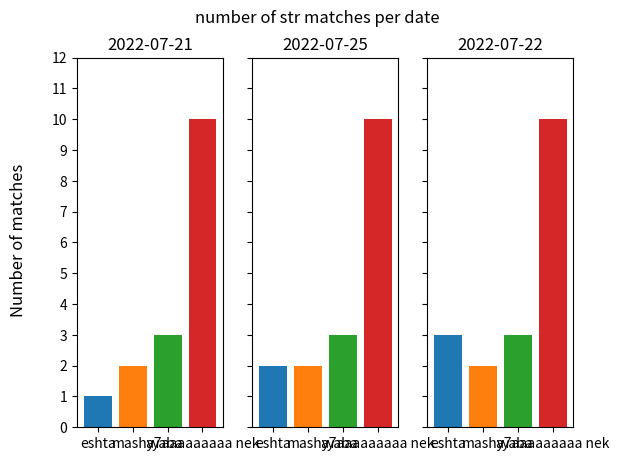

Write the Python code that produced this figure.
from matplotlib import pyplot as plt
from matplotlib.container import BarContainer
from collections import Counter
import numpy as np


def _create_bar_plot(
    counter: Counter,
    sort_by: str,
    x_label: str,
    y_label: str,
    plot_title: str,
    show_values_on_bars: bool,
    empty_msg: str,
) -> BarContainer:
    if counter is None or len(counter.keys()) == 0:
        print(empty_msg)
        return None
    if not isinstance(counter, Counter):
        raise TypeError("the input must be of type Counter")

    sort_by = sort_by.lower().strip()
    if sort_by == "key":
        sorting_key = lambda item: item[0]
    elif sort_by == "value":
        sorting_key = lambda item: item[1]
    else:
        raise ValueError('sort_by must be either "key" or "value"')

    if len(counter.keys()) > 1:
        counter = Counter(
            dict(
                sorted(
                    counter.items(),
                    key=sorting_key,
                    reverse=True,
                )
            )
        )

    y_values = list(counter.values())
    x_values = list(counter.keys())
    bar_plot = plt.bar(x_values, y_values)
    plt.yticks(ticks=range(0, max(y_values) + 2))
    if show_values_on_bars:
        for bar in bar_plot:
            height = bar.get_height()
            plt.text(
                bar.get_x() + bar.get_width() / 2.0,
                height,
                str(height),
                ha="center",
                va="bottom",
            )
    plt.xlabel(x_label)
    # checking if we need to rotate the x labels
    max_len = max([len(str(x)) for x in x_values])
    if max_len > 8:
        plt.xticks(rotation=90)
    plt.ylabel(y_label)
    plt.title(plot_title)
    plt.show()
    return bar_plot


def _create_grouped_bar_plot(
    dict_of_counters: dict,
    possible_counter_keys: list,
    x_label: str = None,
    y_label: str = None,
    plot_title: str = None,
    show_values_on_bars: bool = None,
    empty_msg: str = None,
) -> BarContainer:
    # TODO: implement this function
    if not isinstance(dict_of_counters, dict):
        raise TypeError("the input must be of type dict")
    all_values_are_counters = all(
        (isinstance(x, Counter) for x in dict_of_counters.values())
    )
    if not all_values_are_counters:
        raise TypeError("all values in the input dict must be of type Counter")

    if len(dict_of_counters.keys()) == 0:
        print(empty_msg)
        return None

    if len(dict_of_counters.keys()) > 1:
        # sort dict by keys
        dict_of_counters = dict(
            sorted(
                dict_of_counters.items(),
                key=lambda item: item[0],
                reverse=True,
            )
        )

    dates = dict_of_counters.keys()
    counters = dict_of_counters.values()
    counter_formatted_values = dict()
    for key in possible_counter_keys:
        counter_formatted_values[key] = [counter.get(key, 0) for counter in counters]

    max_value = max([max(x) for x in counter_formatted_values.values()])
    x_ticks = np.arange(0, len(dates))
    num_bars_per_tick = len(possible_counter_keys)
    bar_width = 1 / (num_bars_per_tick + 1)
    multipler = 0

    fig, ax = plt.subplots()
    ax.set_ylim(0, max_value + 2)

    for key, values in counter_formatted_values.items():
        offset = bar_width * multipler
        rects = ax.bar(x_ticks + offset, values, bar_width, label=key)
        if show_values_on_bars:
            ax.bar_label(rects, padding=3)
        multipler += 1

    # ax.set_ylabel(y_label)
    # ax.set_xlabel(x_label)
    # ax.set_title(plot_title)
    ax.set_xticks(x_ticks + (bar_width * num_bars_per_tick / 2), dates)
    # box = ax.get_position()
    # ax.set_position([box.x0, box.y0 + box.height * 0.1, box.width, box.height * 0.9])
    ax.legend(
        bbox_to_anchor=(0, 1.02, 1, 0.2),
        loc="lower left",
        ncols=4,
    )
    plt.show()


def _create_mutiple_bar_plots(
    dict_of_counters: dict,
    possible_counter_keys: list,
    x_label: str = None,
    y_label: str = None,
    plot_title: str = None,
    show_values_on_bars: bool = None,
    empty_msg: str = None,
) -> BarContainer:
    n_plots = len(dict_of_counters.keys())
    fig, axs = plt.subplots(1, n_plots, sharey=True, sharex=True)
    fig.suptitle("number of str matches per date")
    fig.supylabel("Number of matches")
    plt.yticks(ticks=range(0, 100))
    for ax_num, date_and_counter in enumerate(dict_of_counters.items()):
        date = date_and_counter[0]
        counter = date_and_counter[1]
        for keys_values in counter.items():
            key = keys_values[0]
            values = keys_values[1]
            axs[ax_num].bar(key, values, label=key)
        axs[ax_num].set_title(date, loc="center", y=1)
        axs[ax_num].set_ylim(0, max(counter.values()) + 2)
    plt.show()


def plot_merged_pr_counts_per_day(merged_pr_counter_per_day: Counter) -> BarContainer:
    x_label = "Date"
    y_label = "Number of merged pull requests"
    plot_title = "Number of merged pull requests per day"
    sort_by = "key"
    show_values_on_bars = True
    empty_msg = "No merged pull requests found"
    _create_bar_plot(
        merged_pr_counter_per_day,
        sort_by,
        x_label,
        y_label,
        plot_title,
        show_values_on_bars,
        empty_msg,
    )


def plot_approvers_list(approvers_counter: Counter) -> BarContainer:
    x_label = "Approver"
    y_label = "Number of approvals"
    plot_title = "Number of approvals per approver"
    sort_by = "value"
    show_values_on_bars = True
    empty_msg = "No approvals found"
    _create_bar_plot(
        approvers_counter,
        sort_by,
        x_label,
        y_label,
        plot_title,
        show_values_on_bars,
        empty_msg,
    )


def plot_str_matches(str_matches_counter: Counter) -> BarContainer:
    x_label = "String match"
    y_label = "Number of matches"
    plot_title = "Number of matches per string"
    sort_by = "value"
    show_values_on_bars = True
    empty_msg = "No string matches found"
    _create_bar_plot(
        str_matches_counter,
        sort_by,
        x_label,
        y_label,
        plot_title,
        show_values_on_bars,
        empty_msg,
    )


def plot_str_matches_date_drill_down(
    str_matches_date_counter: dict, str_vars_to_check: list
) -> None:
    x_label = "Date"
    y_label = "Number of matches"
    plot_title = "Number of matches per string per date"
    show_values_on_bars = True
    empty_msg = "No string matches found"
    _create_mutiple_bar_plots(
        str_matches_date_counter,
        str_vars_to_check,
        x_label,
        y_label,
        plot_title,
        show_values_on_bars,
        empty_msg,
    )


if __name__ == "__main__":
    # data from https://allisonhorst.github.io/palmerpenguins/

    # import matplotlib.pyplot as plt
    # import numpy as np

    # species = ("Adelie", "Chinstrap", "Gentoo")
    # penguin_means = {
    #     "Bill Depth": (18.35, 18.43, 14.98),
    #     "Bill Length": (38.79, 48.83, 47.50),
    #     "Flipper Length": (189.95, 195.82, 217.19),
    # }

    # x = np.arange(len(species))  # the label locations
    # width = 0.25  # the width of the bars
    # multiplier = 0

    # fig, ax = plt.subplots(layout="constrained")

    # for attribute, measurement in penguin_means.items():
    #     print(attribute, measurement)
    #     offset = width * multiplier
    #     print(offset)
    #     print(x + offset)
    #     rects = ax.bar(x + offset, measurement, width, label=attribute)
    #     ax.bar_label(rects, padding=3)
    #     multiplier += 1

    # # Add some text for labels, title and custom x-axis tick labels, etc.
    # # ax.set_ylabel("Length (mm)")
    # # ax.set_title("Penguin attributes by species")
    # # ax.set_xticks(x + width, species)
    # # ax.legend(loc="upper left", ncols=3)
    # # ax.set_ylim(0, 250)

    # plt.show()
    # # print(x[0])
    from datetime import date

    test_data = {
        date(2022, 7, 21): Counter(
            {
                "eshta": 1,
                "mashy": 2,
                "yaba": 3,
                "a7aaaaaaaaa nek": 10,
            }
        ),
        date(2022, 7, 25): Counter(
            {
                "eshta": 2,
                "mashy": 2,
                "yaba": 3,
                "a7aaaaaaaaa nek": 10,
            }
        ),
        date(2022, 7, 22): Counter(
            {"eshta": 3, "mashy": 2, "yaba": 3, "a7aaaaaaaaa nek": 10}
        ),
    }
    # import numpy as np

    # x_ticks_labels = list(test_data.keys())
    # x_ticks = np.arange(len(x_ticks_labels))
    # formatted_values_dict = dict()
    # for _str in ["a", "b", "c"]:
    #     formatted_values_dict[_str] = [
    #         test_data[x].get(_str, 0) for x in x_ticks_labels
    #     ]
    # print(formatted_values_dict)
    # fig, ax = plt.subplots()
    # width = 0.25
    # multiplier = 0
    # for _str, values in formatted_values_dict.items():
    #     print(_str, values)
    #     offset = width * multiplier
    #     rects = ax.bar(
    #         x_ticks + offset,
    #         values,
    #         width,
    #         label=_str,
    #     )
    #     ax.bar_label(rects, padding=3)
    #     multiplier += 1
    # plt.show()

    # _create_grouped_bar_plot(
    #     test_data,
    #     ["eshta", "peace", "nek", "zeby", "a7a nek", "yaba", "mashy"],
    #     x_label="Date",
    #     y_label="Number of matches",
    #     plot_title="Number of matches per string",
    #     show_values_on_bars=True,
    #     empty_msg="No string matches found",
    # )
    _create_mutiple_bar_plots(test_data, ["eshta", "mashy", "yaba", "a7aaaaaaaaa nek"])
